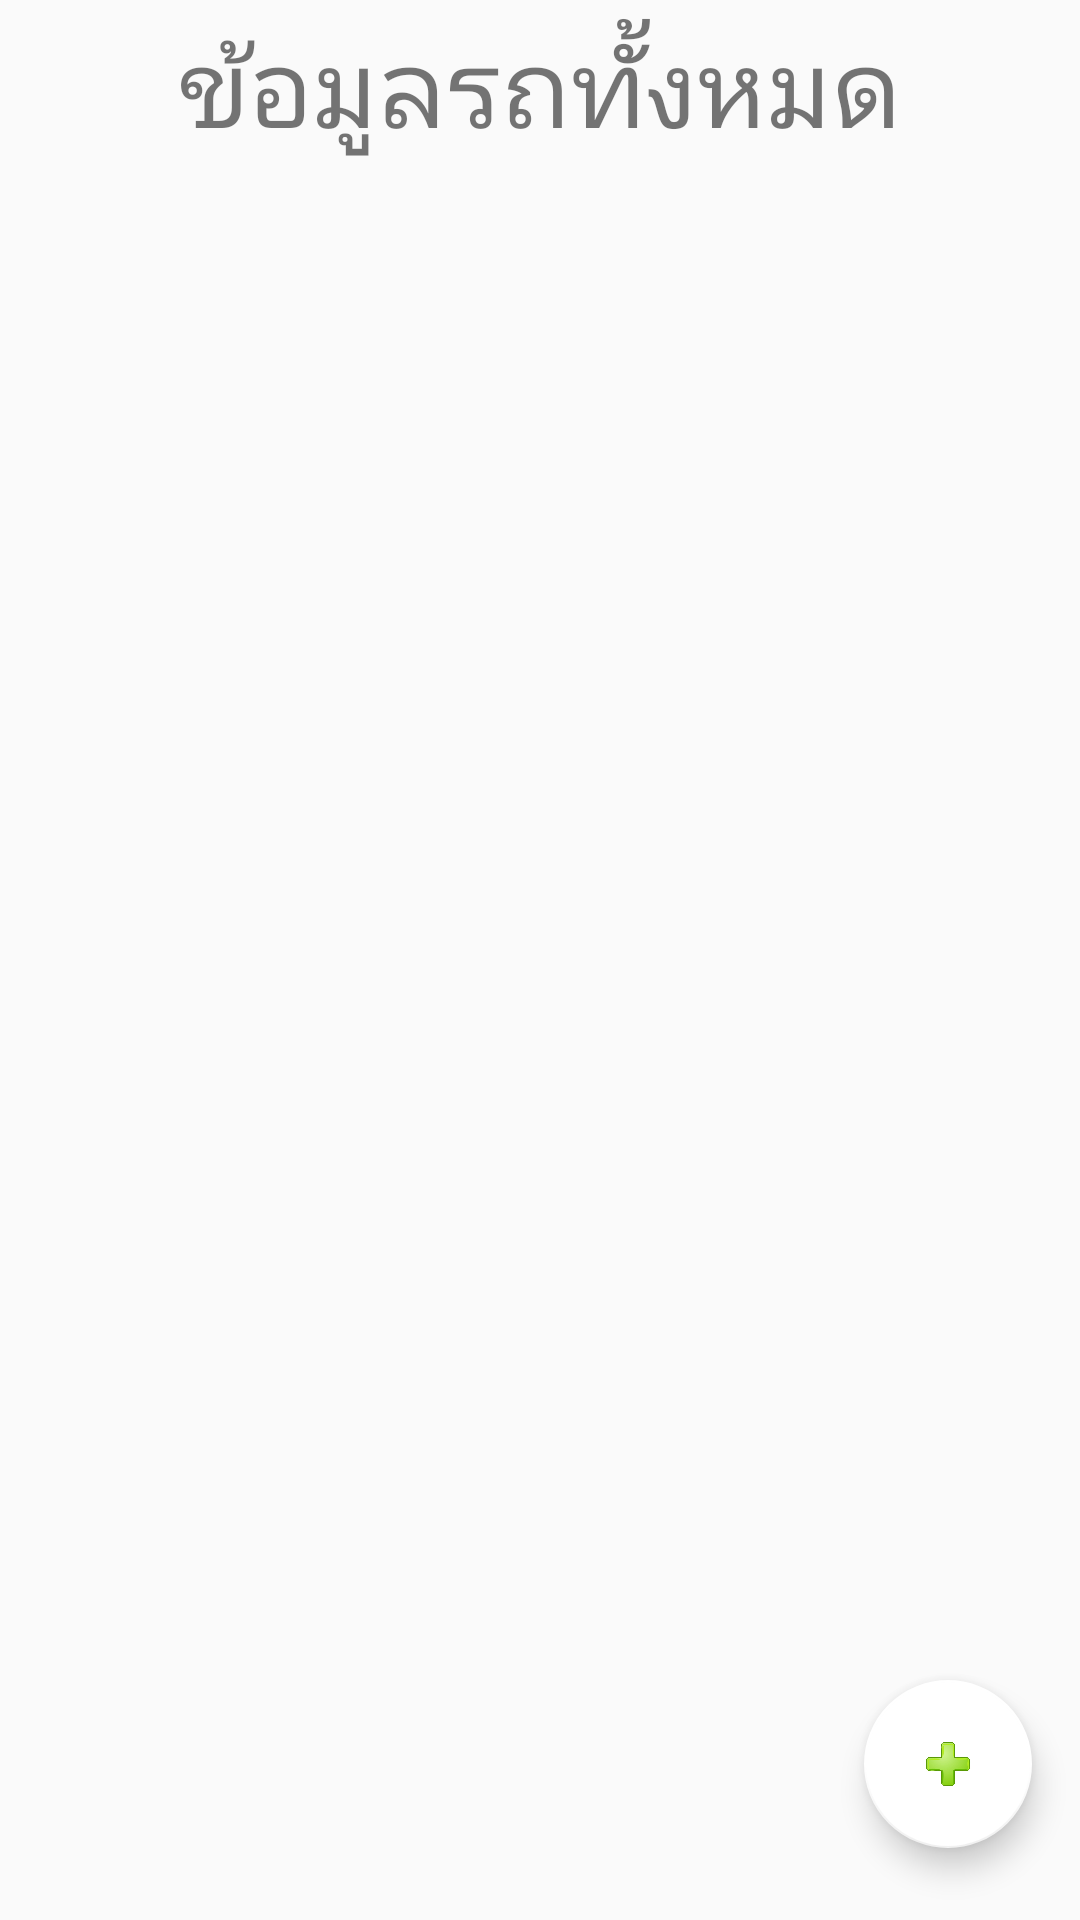

Android layout source for this screen:
<!-- AndroidManifest.xml: application theme AppTheme -->
<!-- res/layout/fragment_menu.xml -->
<?xml version="1.0" encoding="utf-8"?>
<layout xmlns:android="http://schemas.android.com/apk/res/android"
    xmlns:app="http://schemas.android.com/apk/res-auto"
    xmlns:tools="http://schemas.android.com/tools">

    <androidx.constraintlayout.widget.ConstraintLayout
        android:layout_width="match_parent"
        android:layout_height="match_parent">

        

        <TextView
            android:id="@+id/list"
            android:layout_width="wrap_content"
            android:layout_height="wrap_content"
            android:layout_marginTop="4dp"
            android:text="@string/mainTitleValue"
            android:textSize="36sp"
            app:layout_constraintEnd_toEndOf="parent"
            app:layout_constraintStart_toStartOf="parent"
            app:layout_constraintTop_toTopOf="parent" />

        <com.google.android.material.floatingactionbutton.FloatingActionButton
            android:id="@+id/floatingActionButton"
            android:layout_width="wrap_content"
            android:layout_height="wrap_content"
            android:layout_marginEnd="16dp"
            android:layout_marginBottom="24dp"
            android:clickable="true"
            android:src="@drawable/plus"
            app:backgroundTint="@android:color/background_light"
            app:layout_constraintBottom_toBottomOf="parent"
            app:layout_constraintEnd_toEndOf="parent" />

        <ListView
            android:id="@+id/list_main"
            android:layout_width="410dp"
            android:layout_height="540dp"
            android:layout_marginStart="1dp"
            android:layout_marginTop="8dp"
            android:layout_marginEnd="1dp"
            app:layout_constraintEnd_toEndOf="parent"
            app:layout_constraintStart_toStartOf="parent"
            app:layout_constraintTop_toBottomOf="@+id/list" />

    </androidx.constraintlayout.widget.ConstraintLayout>
</layout>
<!-- resources referenced by this layout -->
<resources>
  <!-- drawable plus: jpg bitmap (drawable, 19889 bytes) -->
  <string name="mainTitleValue">ข้อมูลรถทั้งหมด</string>
  <style name="AppTheme" parent="Theme.AppCompat.Light.DarkActionBar">
          
          <item name="colorPrimary">@color/colorPrimary</item>
          <item name="colorPrimaryDark">@color/colorPrimaryDark</item>
          <item name="colorAccent">@color/colorAccent</item>
  
      </style>
  <color name="colorPrimary">#3366FF</color>
  <color name="colorPrimaryDark">#3366FF</color>
  <color name="colorAccent">#D81B60</color>
</resources>
